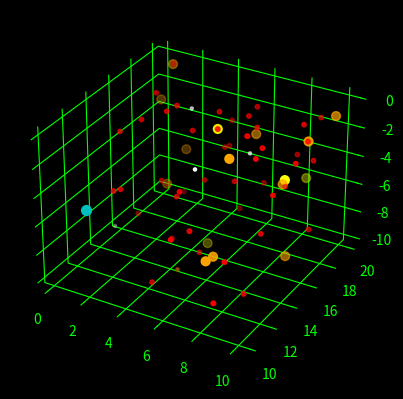

Write Python code to recreate this figure.
#demo / mockup of final sector map export for gaia sector parser
import matplotlib.pyplot as plt
import numpy as np
from mpl_toolkits.mplot3d import Axes3D
fig = plt.figure(facecolor='black')
plt.rcParams['grid.color'] = "lime"
ax = fig.add_subplot(111,projection='3d')
ax.set_facecolor('black')
ax.spines['bottom'].set_color('lime')
ax.spines['top'].set_color('lime')
ax.spines['left'].set_color('lime')
ax.spines['right'].set_color('lime')
#x-axis is coreward positive, rimward negative
ax.xaxis.label.set_color('lime')
#y-axis is spinward positive, trailing negative (in the context of the direction of rotation of the galactic disk)
ax.yaxis.label.set_color('lime')
#z-axis is galactic up postive, galactic down negative (per convention of what is "up" and "down" in this context)
ax.zaxis.label.set_color('lime')
ax.tick_params(axis='x', colors='lime')
ax.tick_params(axis='y', colors='lime')
ax.tick_params(axis='z', colors='lime')
ax.title.set_color('lime')
ax.xaxis.set_pane_color((1.0, 1.0, 1.0, 0.0))
ax.yaxis.set_pane_color((1.0, 1.0, 1.0, 0.0))
ax.zaxis.set_pane_color((1.0, 1.0, 1.0, 0.0))
#O-type stars (not always present)
#B-type stars (not always present)
#A-type stars (not always present)
#F-type stars (yellow-white dwarfs)
xf =[1.461410699]
yf =[10.753999]
zf =[-4.90947268]
f_star_name =["Iota Pegasi"]
#G-type stars (yellow dwarfs, like the Sun)
xg =[9.711820163,5.49883166,8.984704154,6.146906038]
yg =[14.69901061,14.99361884,18.30328837,14.77465471]
zg =[-2.335122251,-8.588411042,-4.788362657,-0.188888444]
g_star_name =["15 Sagittae","HN Pegasi","HD 197076","HD 190360"]
#K-type stars (orange dwarfs)
xk =[1.736154904,7.344258625,0.975778264,9.576448082,7.178227596,9.682544907,5.867522432,7.516767244,8.30918179,8.72735646,1.445169328,0.174336015]
yk =[19.38756842,13.74045988,19.43253465,17.24945184,12.5766807,19.84954475,19.01824252,11.30578052,17.19496879,16.8258202,18.00728901,19.60164243]
zk =[-6.022508903,-1.144904126,-0.162312956,-1.352921506,-7.197962622,-1.142455448,-3.232410913,-6.485494297,-4.766959756,-9.526675777,-7.800902033,-3.043611587]
k_star_name =["HD 208313","HD 190404","HD 200560 A","HD 189733","HD 202575","HD 190470","HD 198550","HD 200779","HD 352860","BD+10 4534","G 188-49 A","BD+40 4631"]
#M-type stars (red dwarfs)
xm =[4.395229967,1.972374031,7.156942204,9.247486785,7.556980718,7.939983581,2.563971925,8.959036734,4.290104258,5.165568773,4.330706549,4.406729255,3.629054052,6.163230637,1.75922705,4.796579374,4.843334316,4.857077086,9.565497859,4.334892306,7.782966964,7.777523647,8.85823592,1.98134327,3.21917869,6.16892238,6.154925113,8.764381396,6.385976017,3.253119833,5.08381253,1.091885603,4.792796374,6.382033344,4.000575061,0.89128821,4.357273668]
ym =[13.97888617,14.8592802,16.70282969,14.45186841,18.93161148,19.36861712,15.65259401,12.30678654,11.85900902,12.95566437,18.68449262,19.00352107,14.79472083,18.54022946,16.56602051,14.48316211,18.73024108,18.78397761,17.22782909,19.38207027,11.56588031,11.55843511,14.06329562,18.7164573,16.0343142,17.70289802,14.76017394,10.82600957,10.12242005,15.0516072,18.86787619,14.34781781,14.48091044,18.91617888,16.15581541,16.13830522,16.65624208]
zm =[-5.004615026,-1.037849891,-0.912051925,-3.38971843,-6.327788253,-4.169926424,-5.633766747,-8.912567992,-9.689507676,-3.702380802,-4.499682724,-4.575066186,-8.849506904,-0.919371043,-0.271476527,-7.654492784,-6.83896994,-6.858624812,-1.350666741,-3.003704862,-9.538507573,-9.531931035,-5.949915988,-8.662211551,-0.351959028,-1.064144374,-0.184026063,-5.694039992,-4.622966301,-0.151072514,-8.83059111,-1.863038034,-7.647839233,-6.489585813,-1.886072407,-8.993637584,-5.568628164]
m_star_name =["LSPM J2122+2255","BD+40 883 A","1RXS J201036.6+281211","LP 455-12","G 144-63","Wolf 1360","G 188-26","LSPM J2116+0234","Wolf 1014","Wolf 1373","Ross 776","Ross 826","Ross 268","PM J20223+3217","G 212-5","G 126-31","LP 397-34 A","LP 397-34 B","HD 189733 B","G 187-13","G 26-14","LP 638-66","G 25-4","G 188-47","G 209-38","G 186-24","G 125-55","LP 575-35","G 25-8","Ross 188","G 126-34","GAT 1383","G 126-30","LP 397-10","LSPM J2049+3336","2MASS J22341394+2359559","2MASS J21265788+2531080"]
#L-type stars (brown dwarfs)
xl =[5.883671749]
yl =[11.44995831]
zl =[-7.831305342]
l_star_name =["2MASS J21373742+0808463"]
#D-type stars (white dwarfs)
xd =[5.674150653,3.32801084,0.199905848,6.245947027]
yd =[13.50797627,17.22446706,15.09640314,17.7199005]
zd =[-2.326765332,-1.223123477,-9.485647952,-3.662955112]
d_star_name =["HD 340611","EGGR 261","EGGR 155","G 187-8"]
#unknown star types (e.g. no crossmatch in Simbad)
xu =[9.740960278,5.251481498,2.41677409,2.326204035,5.362453834,4.926539551,9.965998692,8.843639654,8.529055816,9.622208262,7.298876486,9.012532066,9.271206353,0.979186317,1.446216147]
yu =[17.22241785,14.6337596,12.22423466,11.76704206,18.99875973,17.07892247,15.24161323,13.49956749,14.69167704,17.73725298,15.52555394,19.62866174,17.34087178,19.50394086,18.02314756]
zu =[-7.464479288,-9.106317718,-4.083142925,-3.930314647,-3.530130775,-0.815296704,-1.469572331,-0.458524538,-0.595617003,-2.966297567,-0.74169456,-1.34157695,-0.364883745,-0.16309152,-7.807960717]
u_star_name =["Gaia DR3 1758387171788682880","LP 518-58 A","BD+27 4120 A","BD+27 4120 B","1RXS J205724.2+295123","G 210-20","Gaia DR3 1821614828476009344","Gaia DR3 1825712158557604352","Gaia DR3 1827996187813279360","Gaia DR3 1828661426704706048","Gaia DR3 1835184416885112960","Gaia DR3 1836401163919681408","Gaia DR3 2026640967853712000","HD 200560 B","G 188-49 B"]
ax.scatter(xf, yf, zf, s=50, c='c', marker='o')
ax.scatter(xg, yg, zg, s=40, c='yellow', marker='o')
ax.scatter(xk, yk, zk, s=40, c='#FFA500', marker='o')
ax.scatter(xm, ym, zm, s=10, c='red', marker='o')
ax.scatter(xl, yl, zl, s=5, c='#964B00', marker='o')
ax.scatter(xd, yd, zd, s=5, c='white', marker='o')
#approximating that unknown stars are red dwards until further refinement can be made
ax.scatter(xu, yu, zu, s=10, c='red', marker='o')
ax.set_xlabel('')
ax.set_ylabel('')
ax.set_zlabel('')
plt.show()